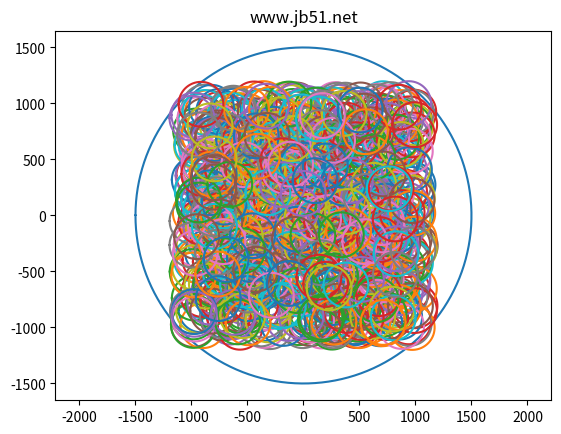

Generate this figure with matplotlib:
import numpy as np
import matplotlib.pyplot as plt 
import random
# ==========================================
# 圓的基本資訊
# 1.圓半徑
MEC_r = 200
Network_r = 1500

# 2.座標落點
MEC_c_x=[]
MEC_c_y=[]

for i in range(0,1000):
    MEC_c_x.append(random.randint(-1000,1000))
    MEC_c_y.append(random.randint(-1000,1000))
print (len(MEC_c_x))
#===========================================
# 3.畫圖：
theta = np.arange(0,2*np.pi,0.01)
MEC_x=[]
MEC_y=[]
for i in range (0,len(MEC_c_x)) :
    MEC_x.append(MEC_c_x[i] - MEC_r * np.cos(theta))
    MEC_y.append(MEC_c_y[i] - MEC_r * np.sin(theta))

fig = plt.figure()
axes = fig.add_subplot(111)
Network_x = (0-Network_r * np.cos(theta))
Network_y = (0-Network_r * np.sin(theta))

axes.plot(Network_x , Network_y)
for i in range (0,len(MEC_c_x)):
    axes.plot(MEC_x[i],MEC_y[i])

axes.axis('equal')
plt.title('www.jb51.net')
plt.savefig('MECserver.jpg')
